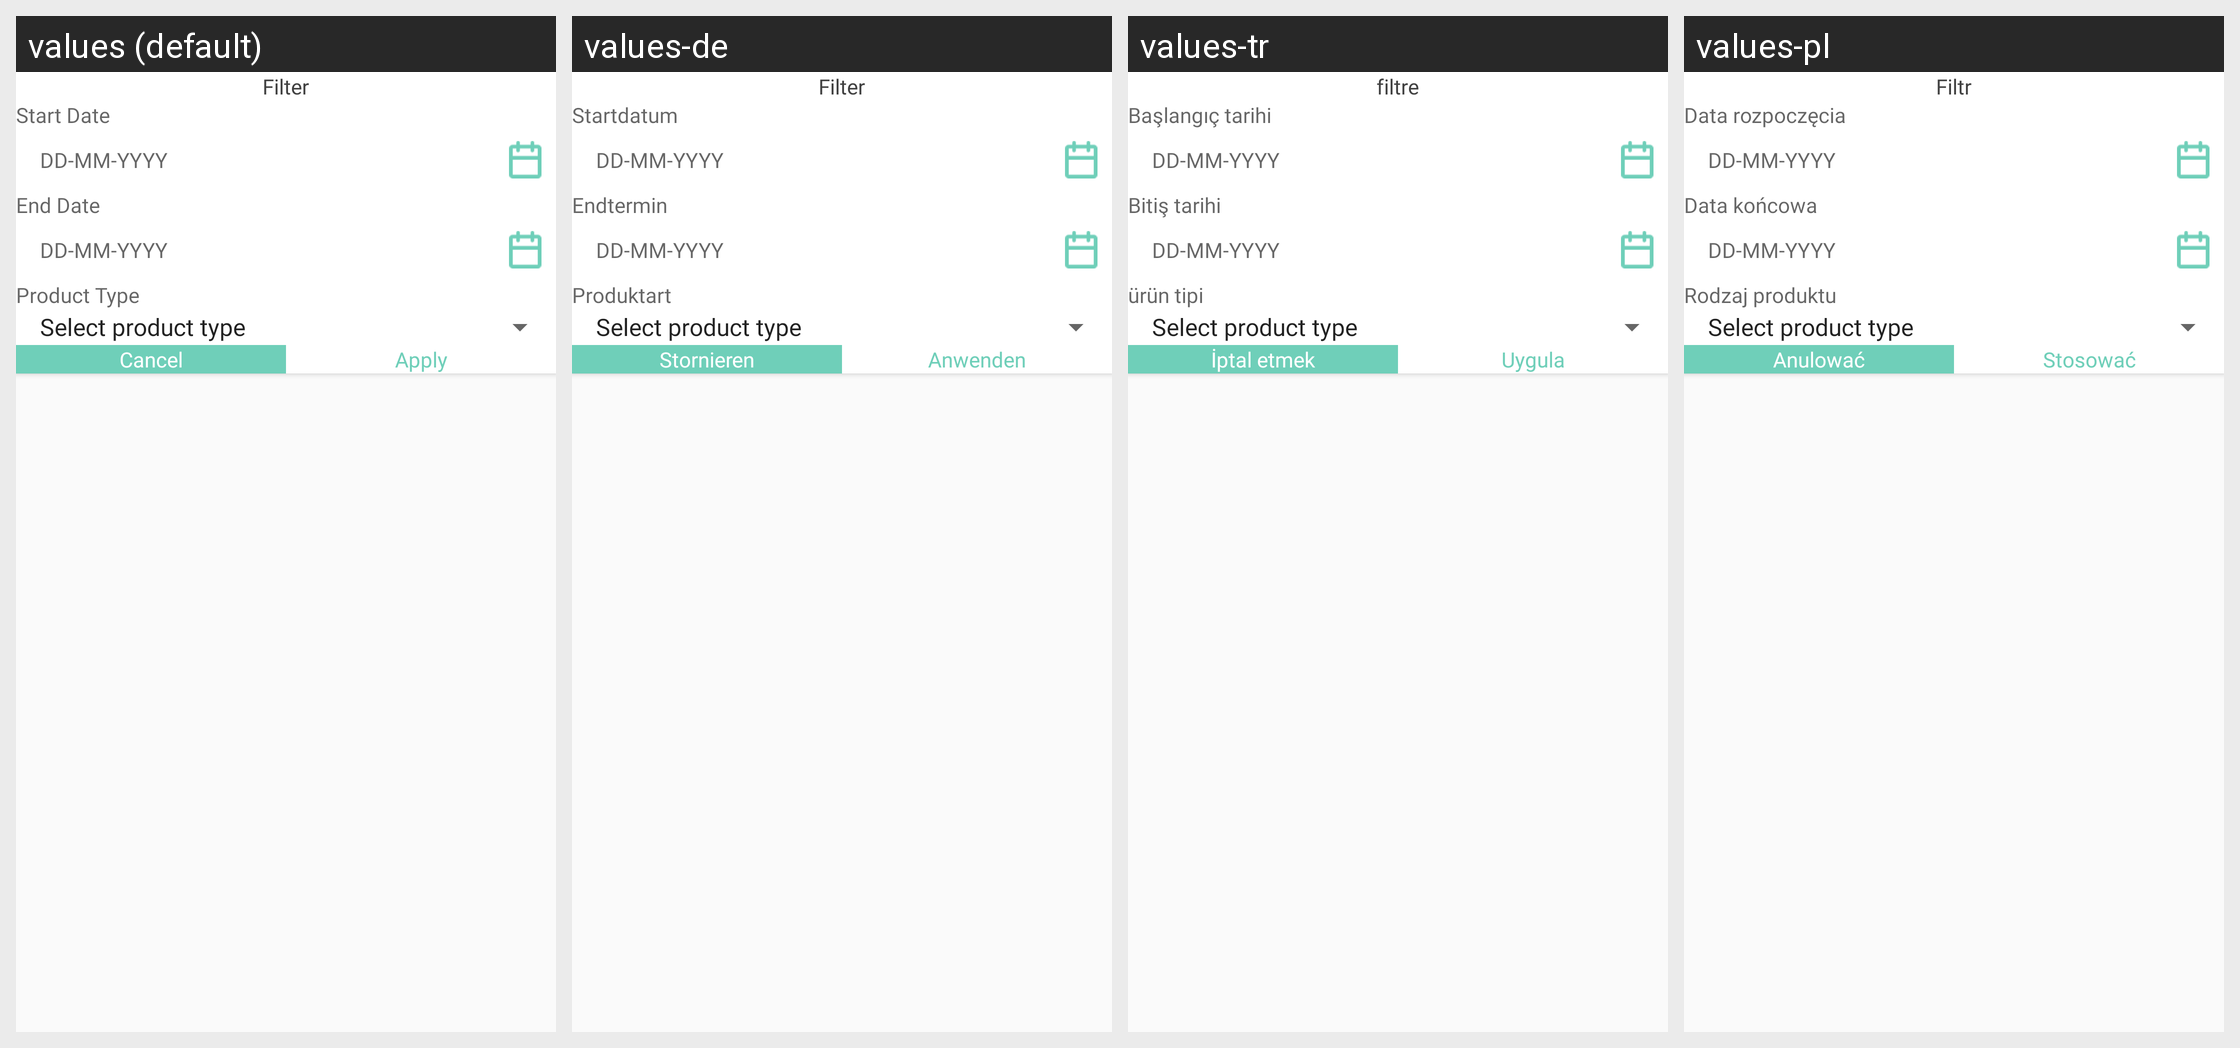

Strings drawn on this Android screen and how each of the app's shown locales translates them:
Android screen res/layout/vendor_filter.xml rendered under 4 locales, left to right: values (default), values-de, values-tr, values-pl. Device: Nexus 5 (rendered at 1080×1920; each locale shown at half size, 540×960, under a caption strip naming it); theme Theme.CallisDairy.
Other locales in the repository, not shown: values-bn, values-enm, values-es, values-fr, values-hi, values-in, values-it, values-kn, values-nl, values-phi, values-pt, values-ro, values-ru, values-ta, values-vi, values-zh.
Strings drawn on this screen, with the default value and each locale's value (text and hints the layout hard-codes, and strings that could not be matched under every locale, appear in the picture but are not listed):

filter
  values: Filter
  values-de: Filter
  values-tr: filtre
  values-pl: Filtr

start_date
  values: Start Date
  values-de: Startdatum
  values-tr: Başlangıç ​​tarihi
  values-pl: Data rozpoczęcia

end_date
  values: End Date
  values-de: Endtermin
  values-tr: Bitiş tarihi
  values-pl: Data końcowa

filter_type
  values: Product Type
  values-de: Produktart
  values-tr: ürün tipi
  values-pl: Rodzaj produktu

cancel
  values: Cancel
  values-de: Stornieren
  values-tr: İptal etmek
  values-pl: Anulować

apply
  values: Apply
  values-de: Anwenden
  values-tr: Uygula
  values-pl: Stosować
